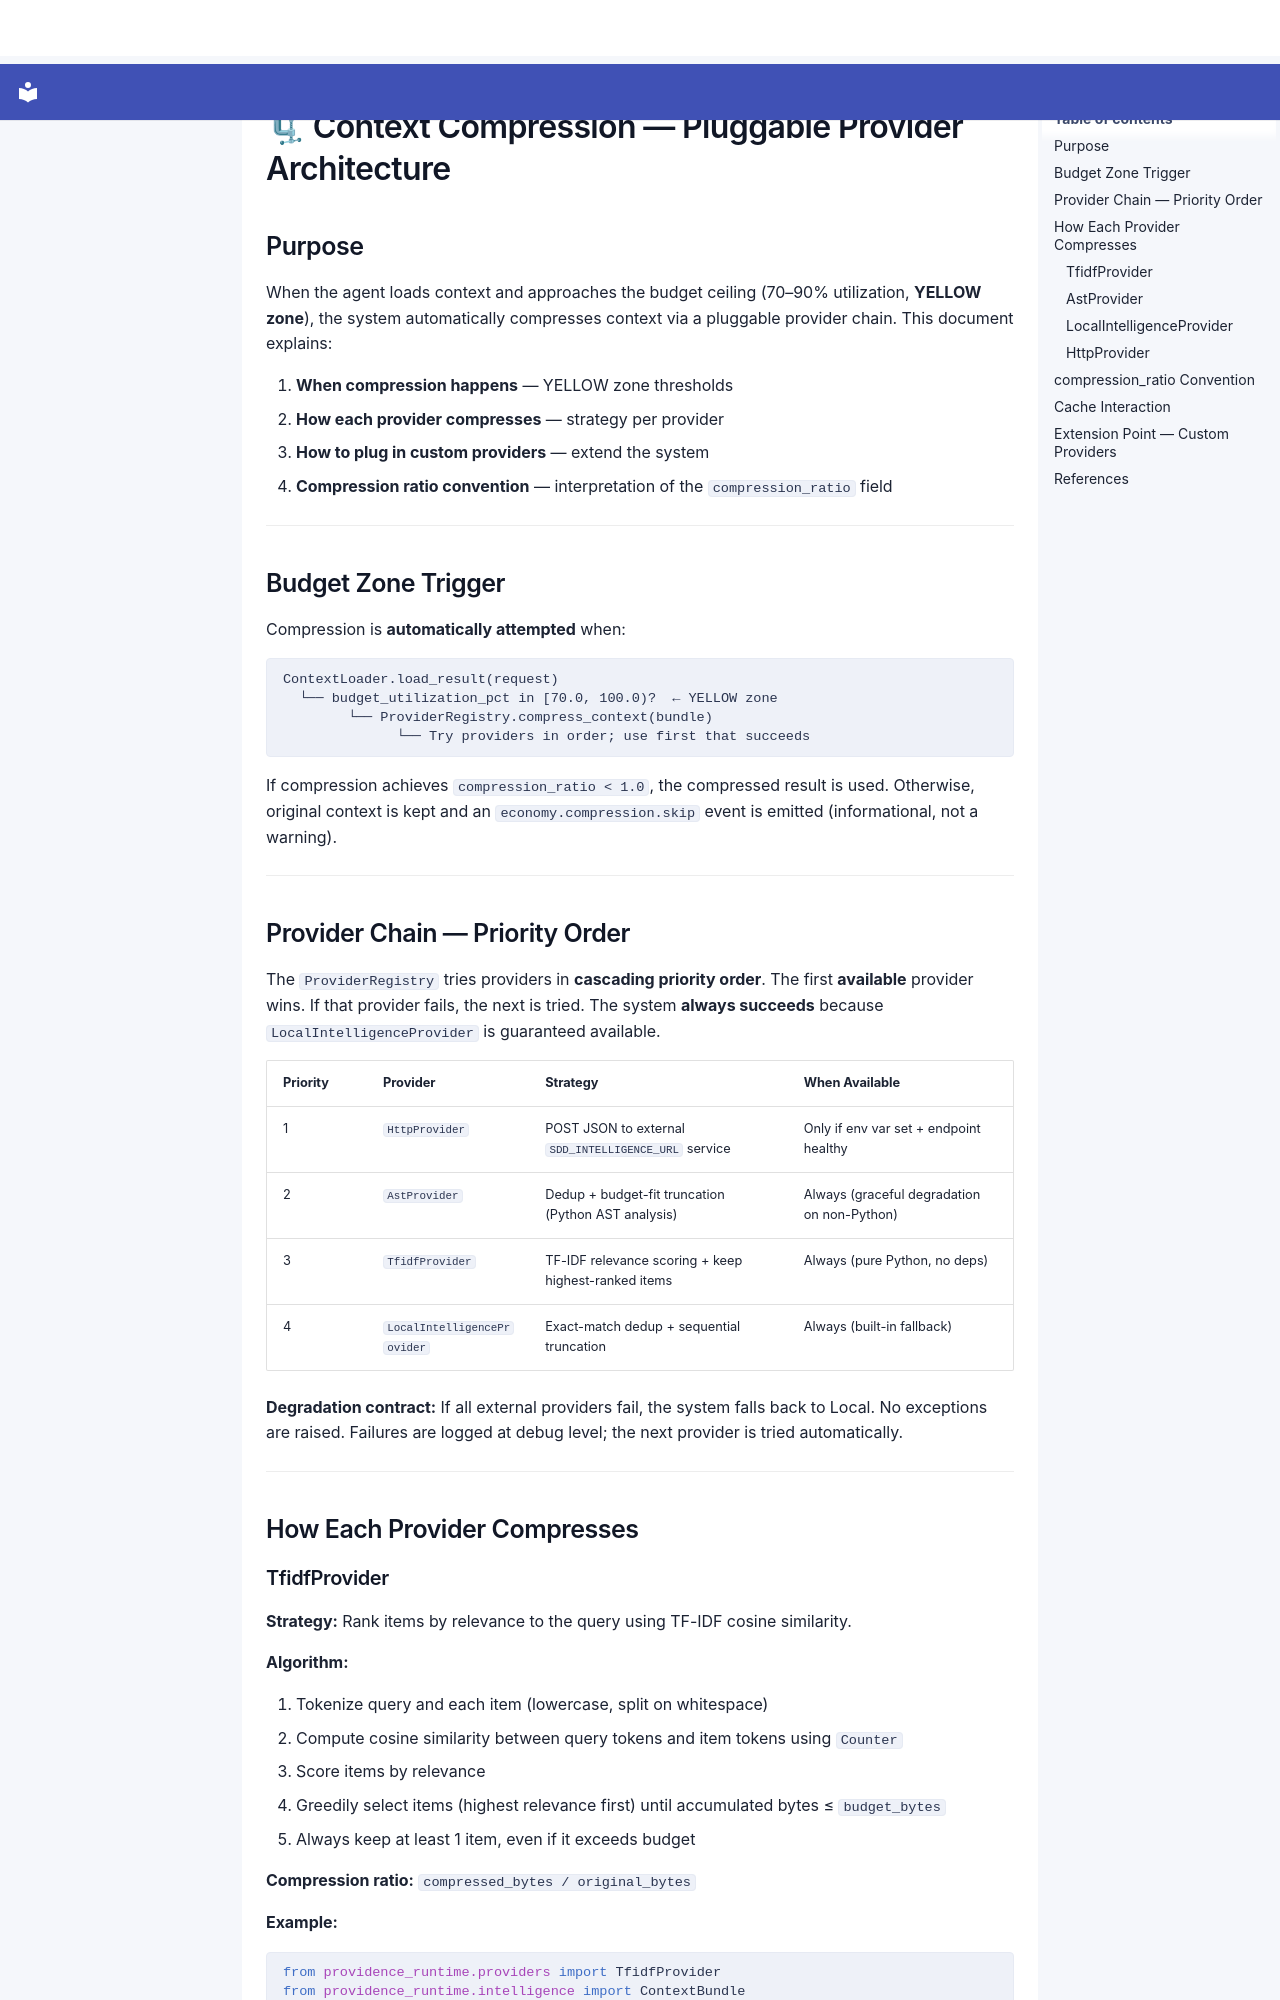

repository: SergioLacerda/providence · page: cognition/context-loading/COMPRESSION/index.html · generator: mkdocs

# 🗜 Context Compression — Pluggable Provider Architecture

## Purpose

When the agent loads context and approaches the budget ceiling (70–90% utilization, **YELLOW zone**), the system
automatically compresses context via a pluggable provider chain. This document explains:

1. **When compression happens** — YELLOW zone thresholds
2. **How each provider compresses** — strategy per provider
3. **How to plug in custom providers** — extend the system
4. **Compression ratio convention** — interpretation of the `compression_ratio` field

---

## Budget Zone Trigger

Compression is **automatically attempted** when:

```
ContextLoader.load_result(request)
  └── budget_utilization_pct in [70.0, 100.0)?  ← YELLOW zone
        └── ProviderRegistry.compress_context(bundle)
              └── Try providers in order; use first that succeeds
```

If compression achieves `compression_ratio < 1.0`, the compressed result is used. Otherwise, original context is kept
and an `economy.compression.skip` event is emitted (informational, not a warning).

---

## Provider Chain — Priority Order

The `ProviderRegistry` tries providers in **cascading priority order**. The first **available** provider wins.
If that provider fails, the next is tried. The system **always succeeds** because `LocalIntelligenceProvider` is
guaranteed available.

| Priority | Provider | Strategy | When Available |
|----------|----------|----------|----------------|
| 1 | `HttpProvider` | POST JSON to external `SDD_INTELLIGENCE_URL` service | Only if env var set + endpoint healthy |
| 2 | `AstProvider` | Dedup + budget-fit truncation (Python AST analysis) | Always (graceful degradation on non-Python) |
| 3 | `TfidfProvider` | TF-IDF relevance scoring + keep highest-ranked items | Always (pure Python, no deps) |
| 4 | `LocalIntelligenceProvider` | Exact-match dedup + sequential truncation | Always (built-in fallback) |

**Degradation contract:** If all external providers fail, the system falls back to Local. No exceptions are raised.
Failures are logged at debug level; the next provider is tried automatically.

---

## How Each Provider Compresses
